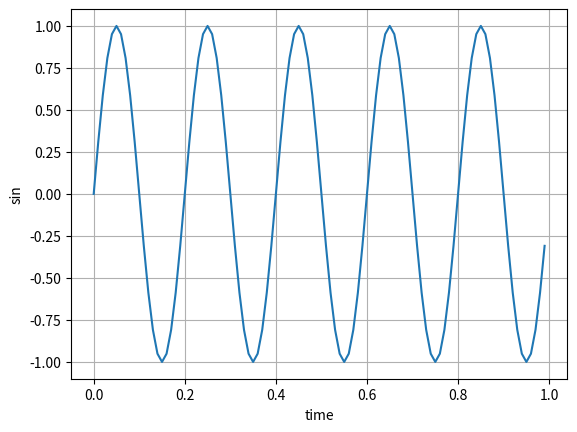

This figure's Python source:
import numpy as np
import matplotlib.pyplot as plt

class sinWaveForm:
    def __init__(self, **kwargs) :
        self.endTime = kwargs.get('endTime', 1)
        self.sampleTime = kwargs.get('sampleTime', 0.01)
        self.amp = kwargs.get('amp', 1)
        self.freq = kwargs.get('freq', 1)
        self.startTime = kwargs.get('startTime', 0)
        self.bias = kwargs.get('bias', 0)

    def calcDomain(self) :
        return np.arange(0.0, self.endTime, self.sampleTime)

    def calcSinValue(self, time) :
        return self.amp * np.sin(2*np.pi*self.freq*time + self.startTime) + self.bias

    def plotWave(self) :
        time = self.calcDomain()
        result = self.calcSinValue(time)
    
        plt.plot(time, result)
        plt.grid(True)
        plt.xlabel('time')
        plt.ylabel('sin')
        plt.show()

if __name__ == "__main__" :
    test = sinWaveForm(freq = 5, endTime = 1)
    test.plotWave()